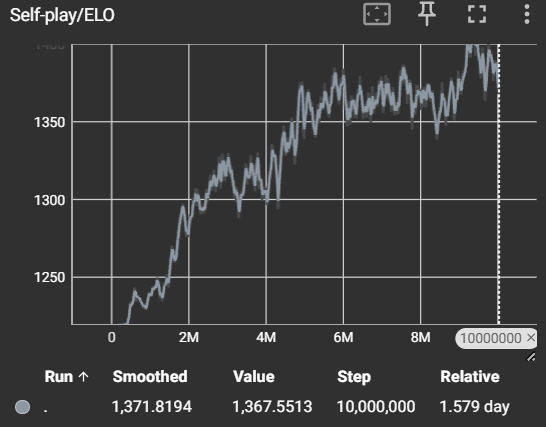

Data behind this chart, as committed beside it:
Wall time, Step, Value
1736710254, 10000, 1201
1736710356, 20000, 1203
1736710521, 30000, 1202
1736710626, 40000, 1205
1736710797, 50000, 1204
1736710905, 60000, 1205
1736711062, 70000, 1205
1736711161, 80000, 1204
1736711342, 90000, 1204
1736711428, 100000, 1204
1736711593, 110000, 1204
1736711702, 120000, 1204
1736711869, 130000, 1205
1736711979, 140000, 1208
1736712137, 150000, 1210
1736712244, 160000, 1210
1736712401, 170000, 1211
1736712505, 180000, 1213
1736712609, 190000, 1216
1736712777, 200000, 1219
1736712880, 210000, 1220
1736713038, 220000, 1218
1736713142, 230000, 1218
1736713307, 240000, 1218
1736713415, 250000, 1217
1736713578, 260000, 1218
1736713684, 270000, 1220
1736713845, 280000, 1220
1736713951, 290000, 1220
1736714114, 300000, 1219
1736714220, 310000, 1218
1736714384, 320000, 1218
1736714488, 330000, 1219
1736714662, 340000, 1220
1736714770, 350000, 1219
1736714923, 360000, 1221
1736715037, 370000, 1221
1736715144, 380000, 1219
1736715294, 390000, 1220
1736715401, 400000, 1220
1736715565, 410000, 1219
1736715683, 420000, 1223
1736715845, 430000, 1225
1736715943, 440000, 1225
1736716110, 450000, 1226
1736716214, 460000, 1230
1736716382, 470000, 1233
1736716489, 480000, 1233
1736716651, 490000, 1234
1736716761, 500000, 1235
1736716920, 510000, 1233
1736717038, 520000, 1231
1736717209, 530000, 1232
1736717298, 540000, 1234
1736717406, 550000, 1235
1736717584, 560000, 1237
1736717678, 570000, 1240
1736717858, 580000, 1241
1736717947, 590000, 1243
1736718118, 600000, 1243
... 940 more rows
